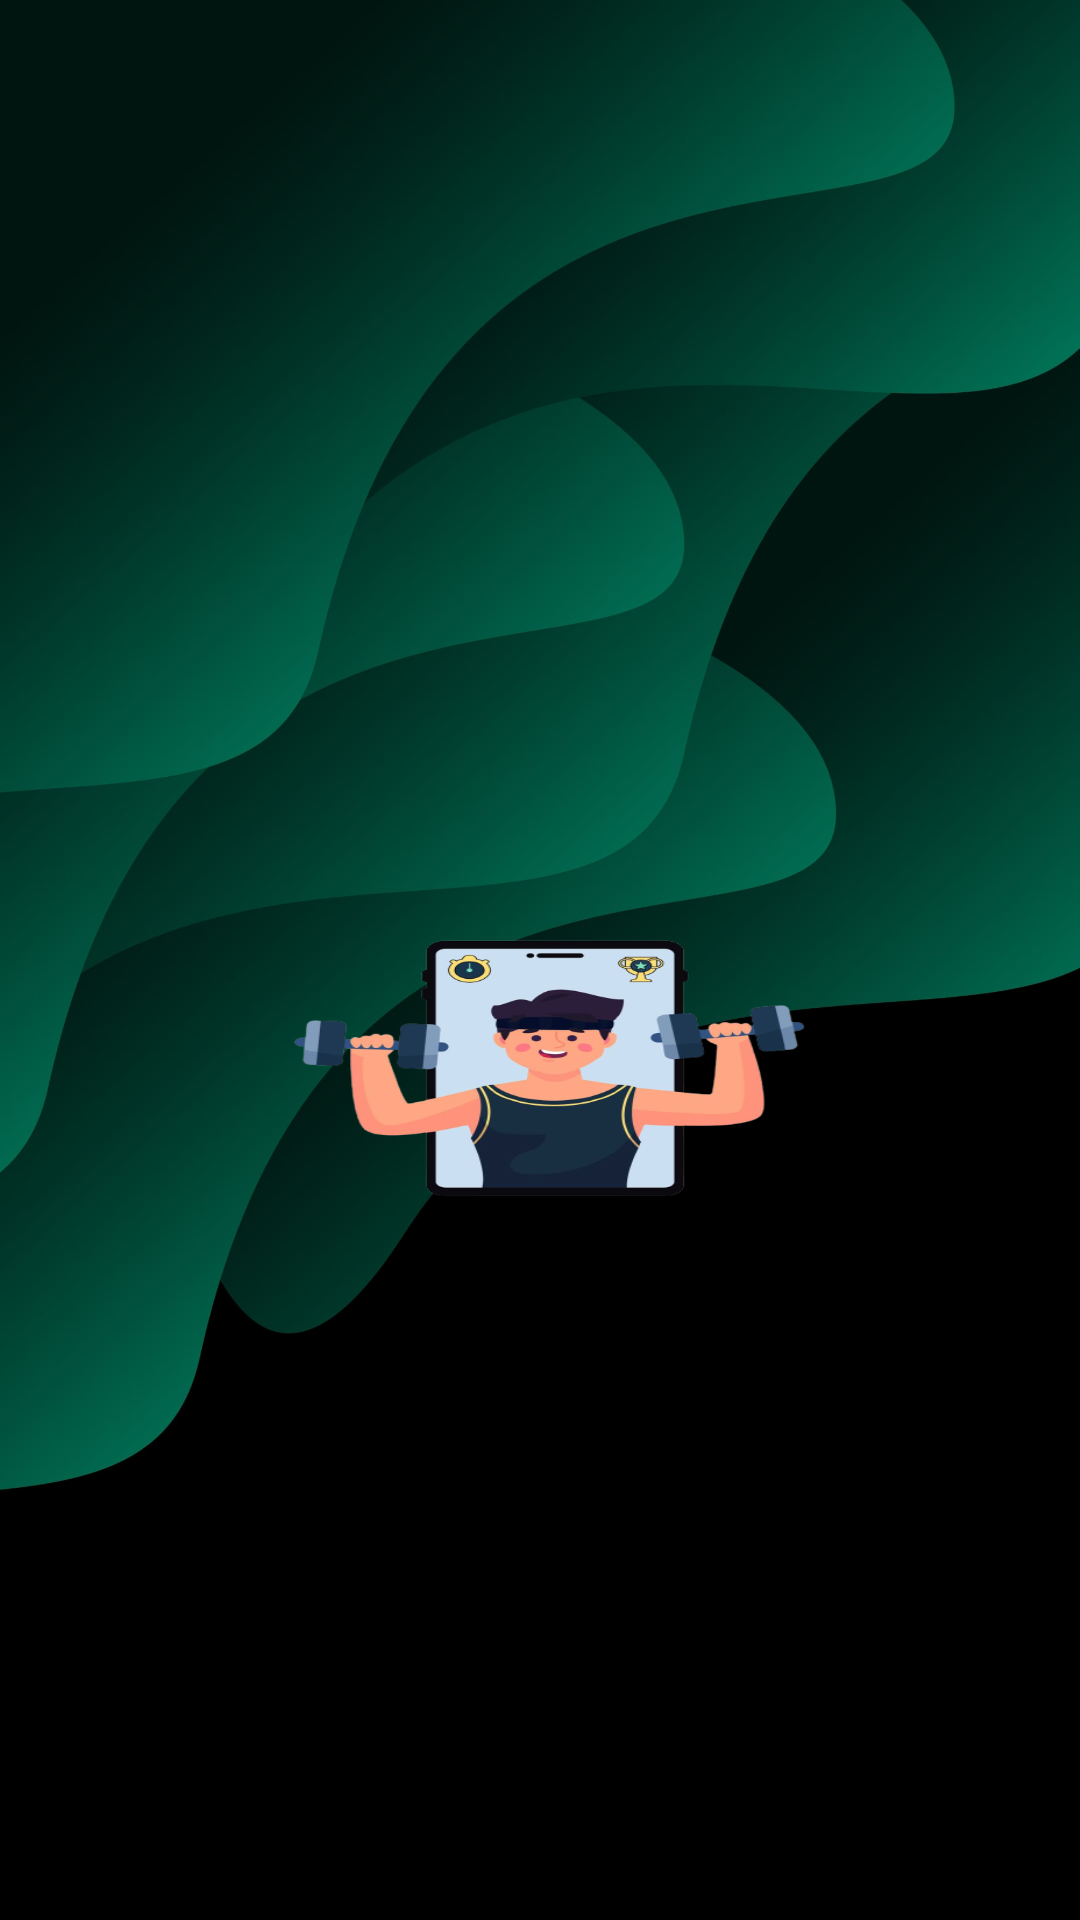

Write the Android layout XML for this screen, with the resource values it uses.
<!-- AndroidManifest.xml: application theme Theme.ProjectLatest -->
<!-- res/layout/splash_screen.xml -->
<?xml version="1.0" encoding="utf-8"?>
<RelativeLayout xmlns:android="http://schemas.android.com/apk/res/android"
    xmlns:app="http://schemas.android.com/apk/res-auto"
    xmlns:tools="http://schemas.android.com/tools"
    android:layout_width="wrap_content"
    android:layout_height="wrap_content"
    android:background="@drawable/bg"
    tools:context=".splashScreen">

    <ImageView
        android:id="@+id/imageView2"
        android:layout_width="wrap_content"
        android:layout_height="271dp"
        android:layout_alignParentStart="true"
        android:layout_alignParentEnd="true"
        android:layout_marginStart="88dp"
        android:layout_marginTop="300dp"
        android:layout_marginEnd="78dp"
        android:layout_marginBottom="226dp"
        android:background="@drawable/logo"
        app:layout_constraintBottom_toBottomOf="parent"
        app:layout_constraintEnd_toEndOf="parent"
        app:layout_constraintStart_toStartOf="parent"
        app:layout_constraintTop_toTopOf="parent"
        tools:ignore="MissingConstraints" />


</RelativeLayout>
<!-- resources referenced by this layout -->
<resources>
  <!-- drawable bg: jpg bitmap (drawable, 65683 bytes) -->
  <!-- drawable logo: png bitmap (drawable, 104054 bytes) -->
  <style name="Theme.ProjectLatest" parent="Theme.MaterialComponents.DayNight.DarkActionBar">
          
          <item name="colorPrimary">@color/teal_200</item>
          <item name="colorPrimaryVariant">#18F07A</item>
          <item name="colorOnPrimary">@color/white</item>
          
          <item name="colorSecondary">@color/teal_200</item>
          <item name="colorSecondaryVariant">@color/teal_700</item>
          <item name="colorOnSecondary">@color/black</item>
          
          <item name="android:statusBarColor">@color/black</item>
          
      </style>
  <!-- not gathered from this repository: default colours our renderer supplied (Android Studio template values) -->
  <color name="teal_200">#FF03DAC5</color>
  <color name="teal_700">#FF018786</color>
  <color name="black">#FF000000</color>
  <color name="white">#FFFFFFFF</color>
</resources>
